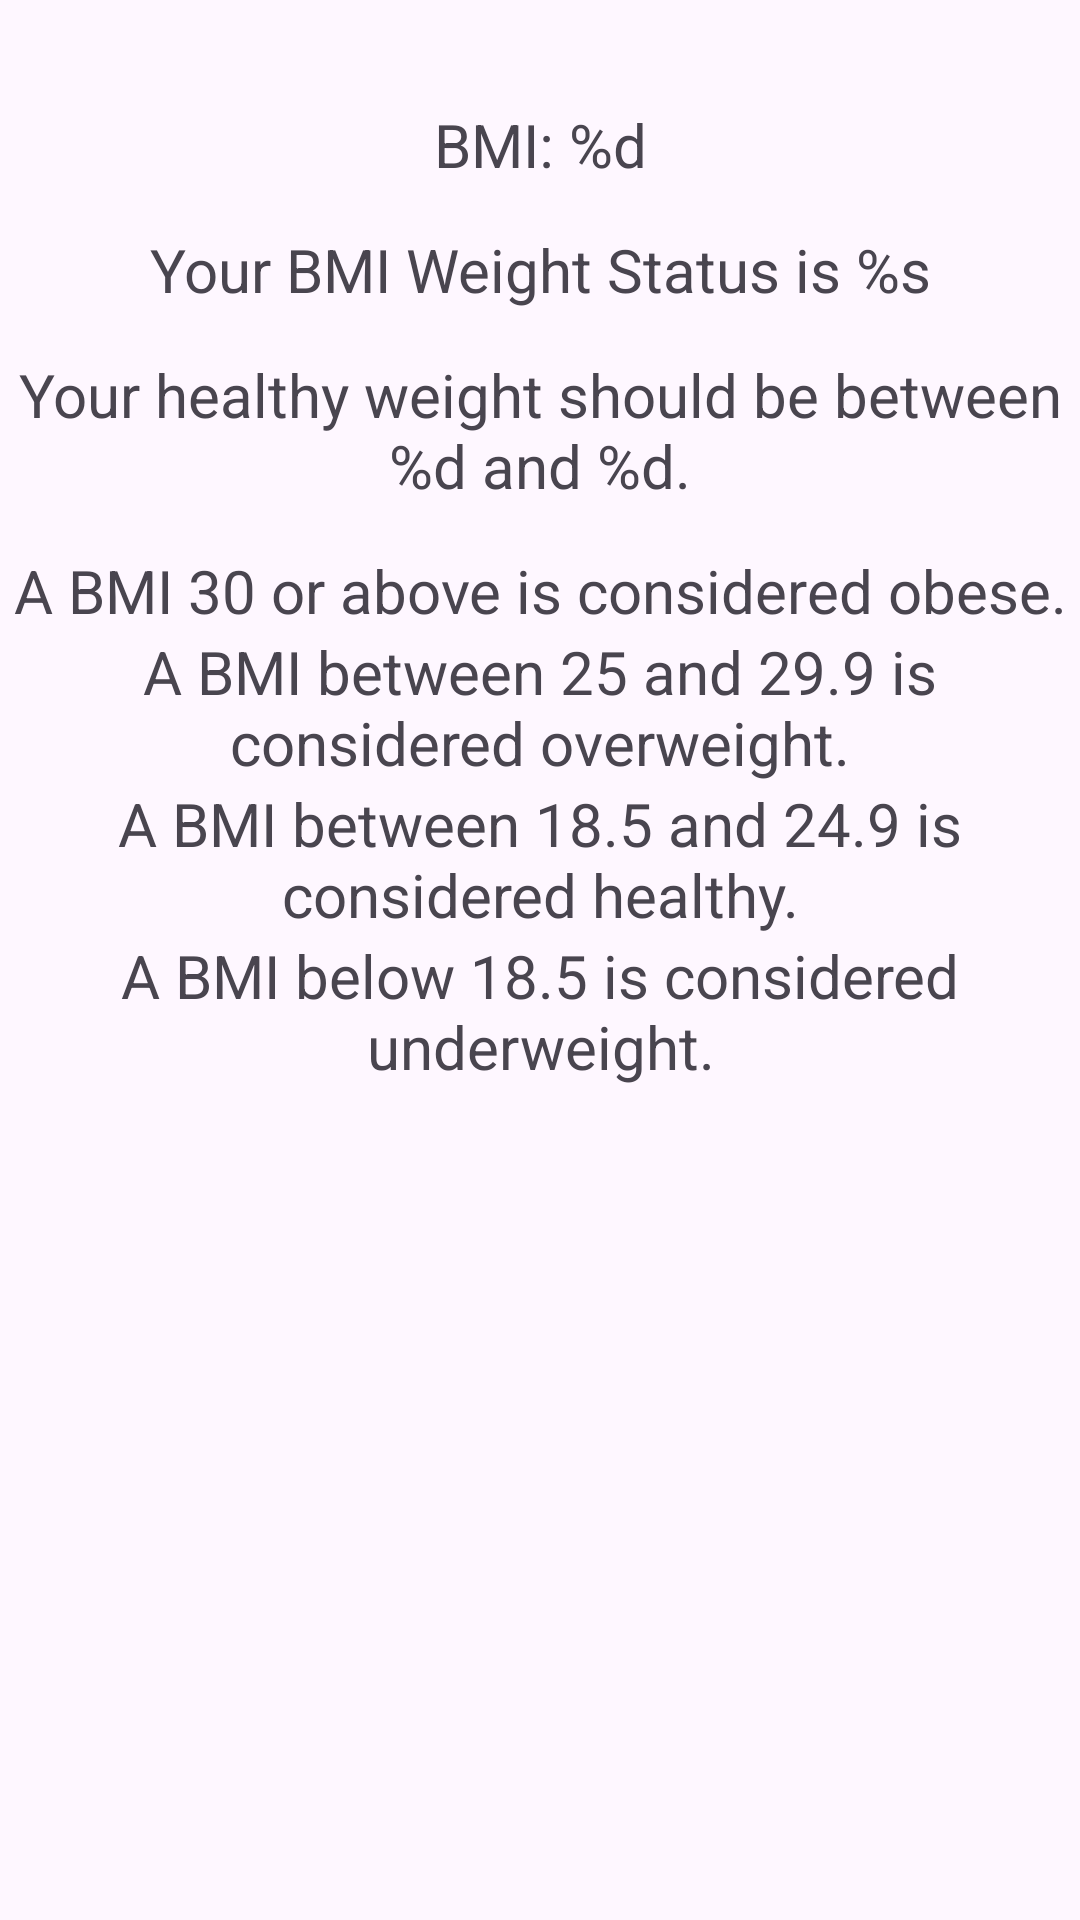

Reconstruct the res/layout file that produces this screen, plus the resources it refers to.
<!-- AndroidManifest.xml: application theme Theme.CalorieTracker -->
<!-- res/layout/fragment_check_health.xml -->
<?xml version="1.0" encoding="utf-8"?>
<androidx.constraintlayout.widget.ConstraintLayout xmlns:android="http://schemas.android.com/apk/res/android"
    xmlns:app="http://schemas.android.com/apk/res-auto"
    xmlns:tools="http://schemas.android.com/tools"
    android:layout_width="match_parent"
    android:layout_height="match_parent"
    tools:context=".ui.profile.ProfileFragment">

    <TextView
        android:id="@+id/userBMI"
        android:layout_width="wrap_content"
        android:layout_height="wrap_content"
        android:layout_marginTop="20dp"
        android:text="@string/bmi_fmt"
        android:textAlignment="center"
        android:textSize="20sp"
        app:layout_constraintLeft_toLeftOf="parent"
        app:layout_constraintRight_toRightOf="parent"
        app:layout_constraintTop_toTopOf="parent"
        app:layout_constraintBottom_toTopOf="@id/health"/>

    <TextView
        android:id="@+id/health"
        android:layout_width="wrap_content"
        android:layout_height="wrap_content"
        android:text="@string/bmi_status"
        android:textSize="20sp"
        android:textAlignment="center"
        app:layout_constraintTop_toBottomOf="@id/userBMI"
        app:layout_constraintLeft_toLeftOf="parent"
        app:layout_constraintRight_toRightOf="parent"
        app:layout_constraintBottom_toTopOf="@id/weight_between" />

    <TextView
        android:id="@+id/weight_between"
        android:layout_width="wrap_content"
        android:layout_height="wrap_content"
        android:textAlignment="center"
        android:text="@string/weigh_between_text"
        android:textSize="20sp"
        app:layout_constraintTop_toBottomOf="@id/health"
        app:layout_constraintLeft_toLeftOf="parent"
        app:layout_constraintRight_toRightOf="parent"
        app:layout_constraintBottom_toTopOf="@id/obeseBMI" />

    <TextView
        android:id="@+id/obeseBMI"
        android:layout_width="wrap_content"
        android:layout_height="wrap_content"
        android:textAlignment="center"
        android:text="A BMI 30 or above is considered obese."
        android:textSize="20sp"
        android:layout_marginTop="80sp"
        app:layout_constraintTop_toBottomOf="@id/health"
        app:layout_constraintLeft_toLeftOf="parent"
        app:layout_constraintRight_toRightOf="parent"/>

    <TextView
        android:id="@+id/overweightBMI"
        android:layout_width="wrap_content"
        android:layout_height="wrap_content"
        android:textAlignment="center"
        android:text="A BMI between 25 and 29.9 is considered overweight."
        android:textSize="20sp"
        app:layout_constraintTop_toBottomOf="@id/obeseBMI"
        app:layout_constraintLeft_toLeftOf="parent"
        app:layout_constraintRight_toRightOf="parent"/>

    <TextView
        android:id="@+id/healthyBMI"
        android:layout_width="wrap_content"
        android:layout_height="wrap_content"
        android:text="A BMI between 18.5 and 24.9 is considered healthy."
        android:textSize="20sp"
        android:textAlignment="center"
        app:layout_constraintTop_toBottomOf="@id/overweightBMI"
        app:layout_constraintLeft_toLeftOf="parent"
        app:layout_constraintRight_toRightOf="parent"/>

    <TextView
        android:id="@+id/underweightBMI"
        android:layout_width="wrap_content"
        android:layout_height="wrap_content"
        android:text="A BMI below 18.5 is considered underweight."
        android:textSize="20sp"
        android:textAlignment="center"
        app:layout_constraintTop_toBottomOf="@id/healthyBMI"
        app:layout_constraintLeft_toLeftOf="parent"
        app:layout_constraintRight_toRightOf="parent"/>

</androidx.constraintlayout.widget.ConstraintLayout>
<!-- resources referenced by this layout -->
<resources>
  <string name="bmi_fmt">BMI: %d</string>
  <string name="bmi_status">Your BMI Weight Status is %s</string>
  <string name="weigh_between_text">Your healthy weight should be between %d and %d.</string>
  <style name="Theme.CalorieTracker" parent="Theme.Material3.Light.NoActionBar">
      </style>
</resources>
